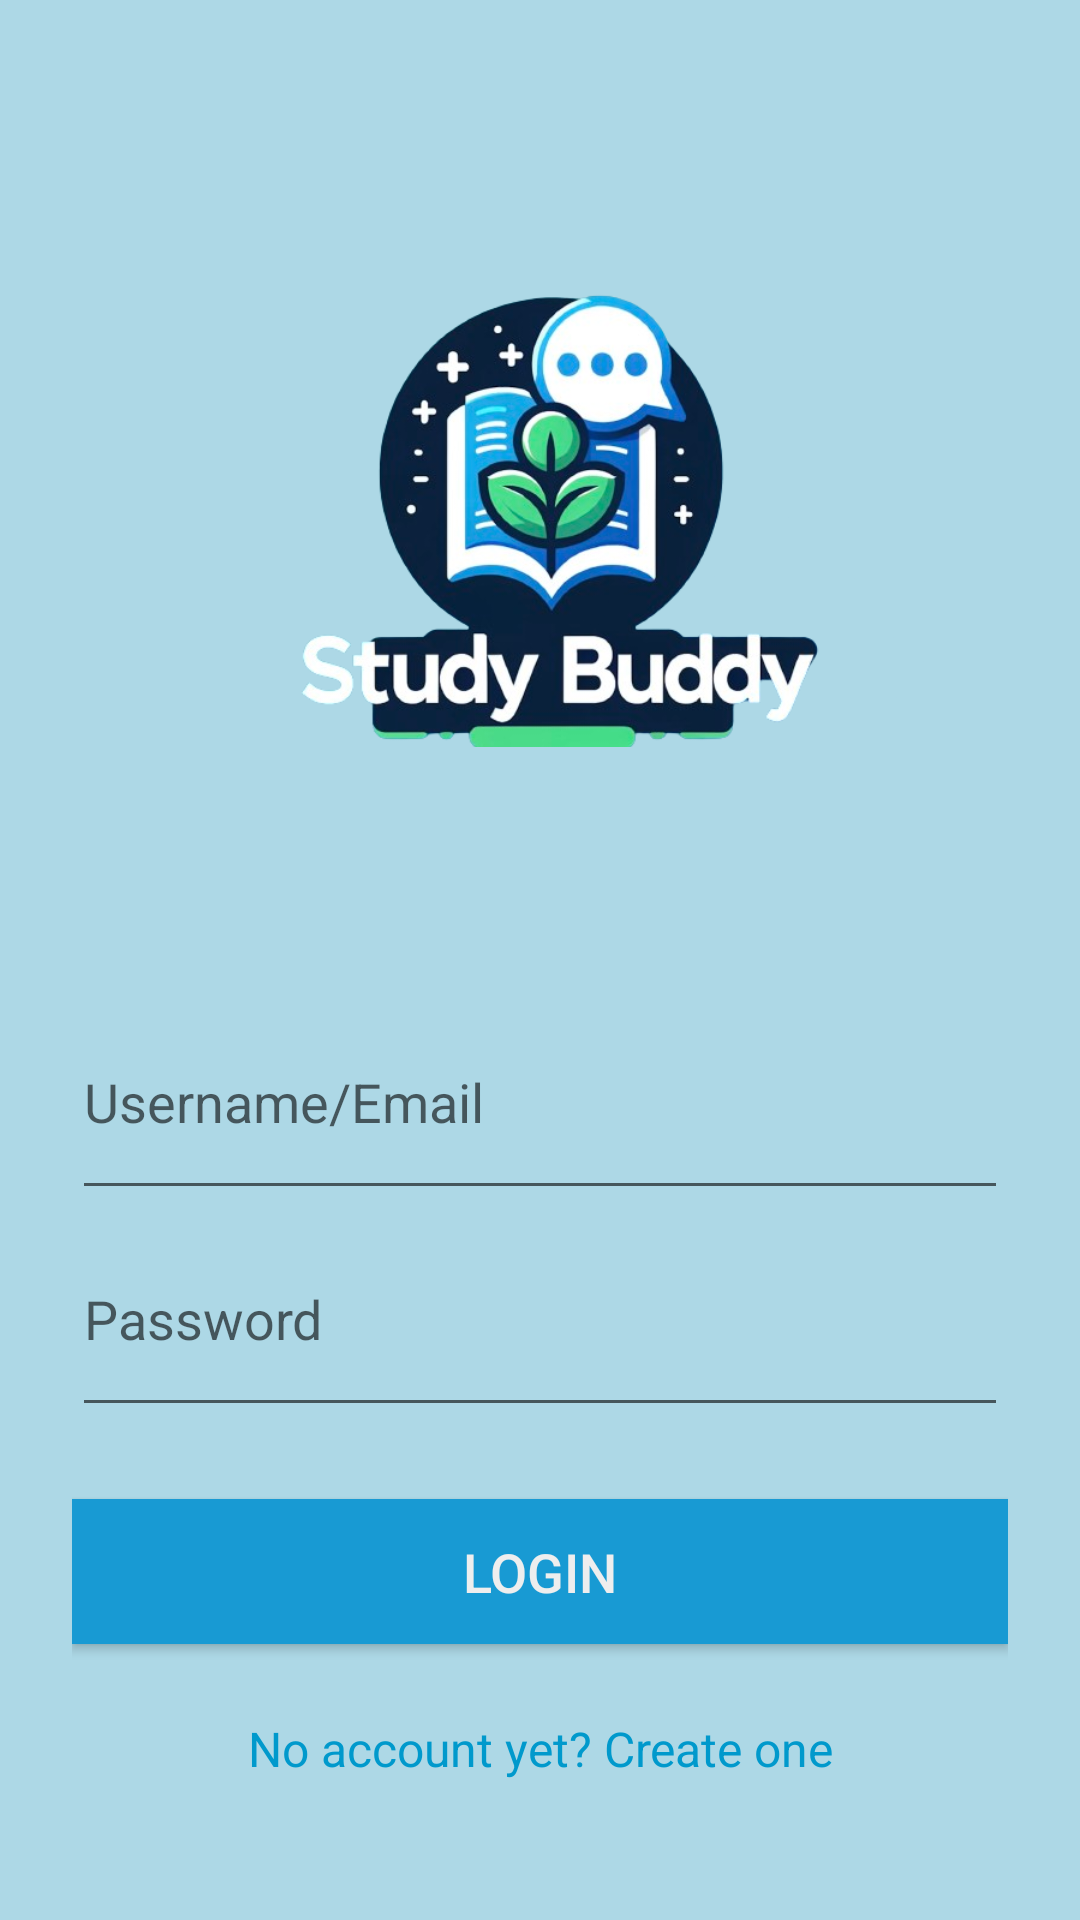

Here is an Android app screen rendered from its layout file. Give the layout XML and the strings, colors and styles it references.
<!-- AndroidManifest.xml: activity theme AppTheme -->
<!-- res/layout/login.xml -->
<?xml version="1.0" encoding="utf-8"?>
<LinearLayout
    xmlns:android="http://schemas.android.com/apk/res/android"
    xmlns:tools="http://schemas.android.com/tools"
    android:id="@+id/login_screen"
    android:layout_width="match_parent"
    android:layout_height="match_parent"
    android:gravity="center"
    android:orientation="vertical"
    android:paddingLeft="24dp"
    android:paddingTop="56dp"
    android:paddingRight="24dp"
    android:background="@color/colorPrimary"
    android:fitsSystemWindows="true"
    tools:openDrawer="start">


    

    <ImageView
        android:layout_width="261dp"
        android:layout_height="189dp"
        android:layout_gravity="center_horizontal"
        android:layout_marginBottom="64dp"
        android:src="@drawable/logo" />

    <EditText
        android:id="@+id/input_email"
        android:layout_width="match_parent"
        android:layout_height="wrap_content"
        android:autofillHints="Username/Email"
        android:hint="Username/Email"

        android:inputType="textEmailAddress"
        android:paddingTop="24dp"
        android:paddingBottom="24dp"
        android:textColor="@color/colorBlack" />


    
    <EditText
        android:id="@+id/input_password"
        android:layout_width="match_parent"
        android:layout_height="wrap_content"
        android:autofillHints="@string/password"
        android:hint="@string/password"
        android:inputType="textPassword"
        android:paddingTop="24dp"
        android:paddingBottom="24dp"
        android:textColor="@color/colorBlack" />

    <Button
        android:id="@+id/btn_login"
        android:layout_width="fill_parent"
        android:layout_height="wrap_content"
        android:layout_marginTop="24dp"
        android:layout_marginBottom="24dp"
        android:background="@color/colorPrimaryDark"
        android:padding="12dp"
        android:text="@string/login"
        android:onClick="login"
        android:textColor="@color/white"
        android:textSize="18sp" />

    <TextView
        android:id="@+id/link_signup"
        android:layout_width="fill_parent"
        android:layout_height="wrap_content"
        android:layout_marginBottom="24dp"
        android:gravity="center"
        android:text="No account yet? Create one"
        android:textColor="@android:color/holo_blue_dark"
        android:textSize="16sp"
        android:clickable="true"
        android:focusable="true" />


</LinearLayout>
<!-- resources referenced by this layout -->
<resources>
  <color name="colorBlack">#071317</color>
  <color name="colorPrimary">#add8e6</color>
  <color name="colorPrimaryDark">#189ad3</color>
  <color name="white">#eeeeee</color>
  <!-- drawable logo: png bitmap (drawable, 190321 bytes) -->
  <string name="login">Login</string>
  <string name="password">Password</string>
  <style name="AppTheme" parent="Theme.AppCompat.Light.NoActionBar">
          
          <item name="colorPrimary">@color/colorPrimary</item>
          <item name="colorPrimaryDark">@color/colorPrimaryDark</item>
          <item name="colorAccent">@color/colorAccent</item>
          <item name="windowActionBar">false</item>
          <item name="windowNoTitle">true</item>
      </style>
  <color name="colorAccent">#9CDAF4</color>
</resources>
